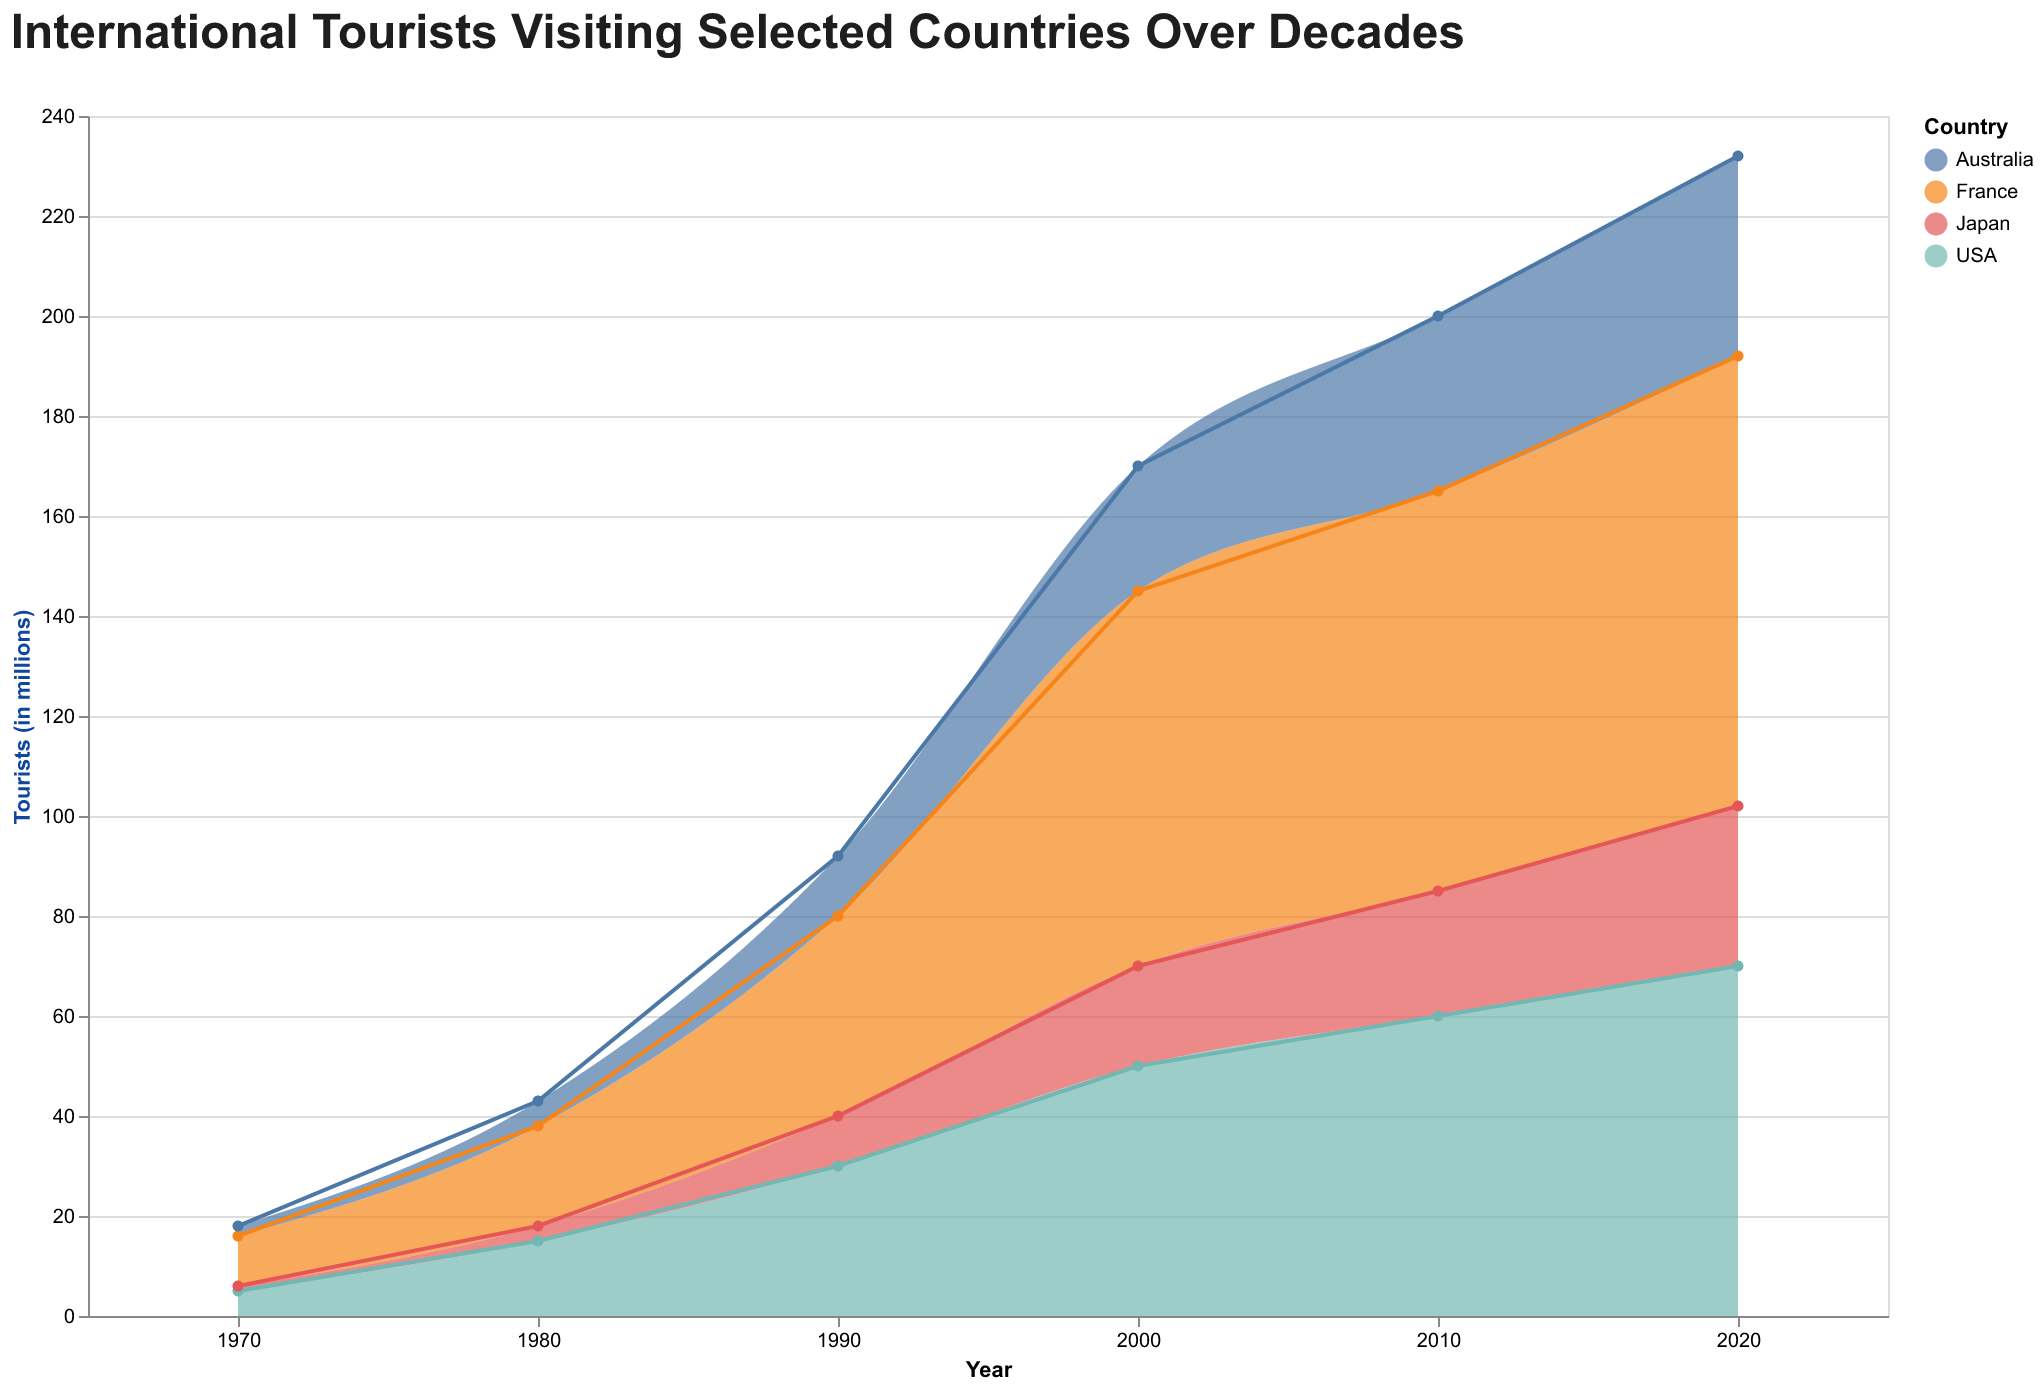

The data file committed next to this chart (first rows):
Year, Tourists (in millions), Country
1970, 10, France
1980, 20, France
1990, 40, France
2000, 75, France
2010, 80, France
2020, 90, France
1970, 5, USA
1980, 15, USA
1990, 30, USA
2000, 50, USA
2010, 60, USA
2020, 70, USA
1970, 1, Japan
1980, 3, Japan
1990, 10, Japan
2000, 20, Japan
2010, 25, Japan
2020, 32, Japan
1970, 2, Australia
1980, 5, Australia
1990, 12, Australia
2000, 25, Australia
2010, 35, Australia
2020, 40, Australia
